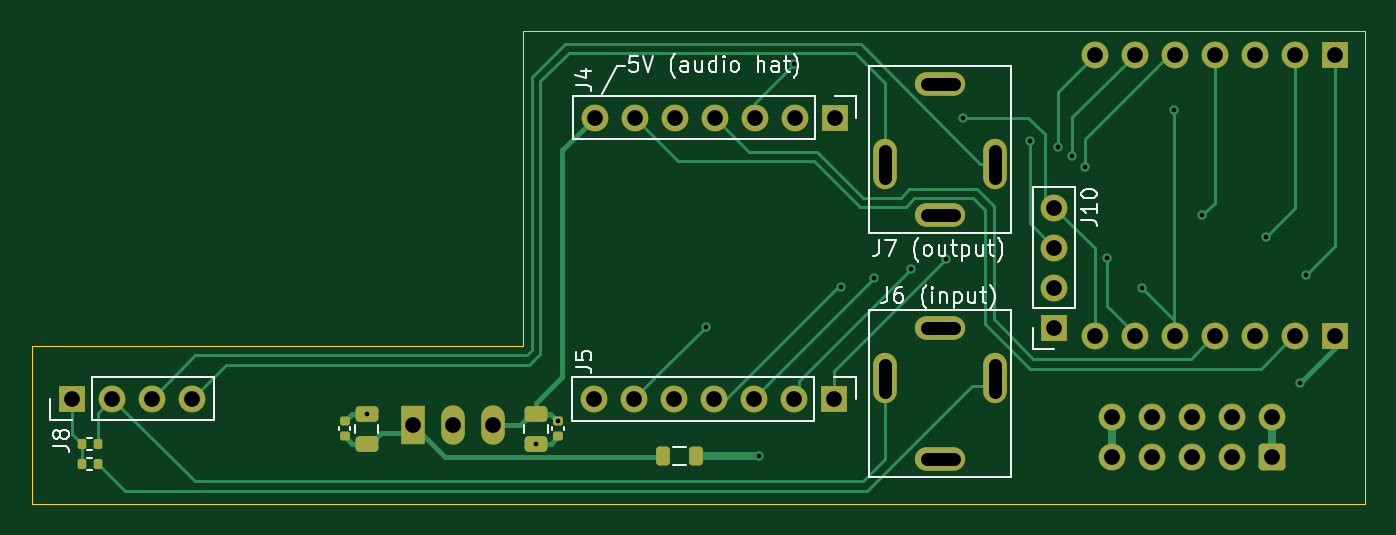
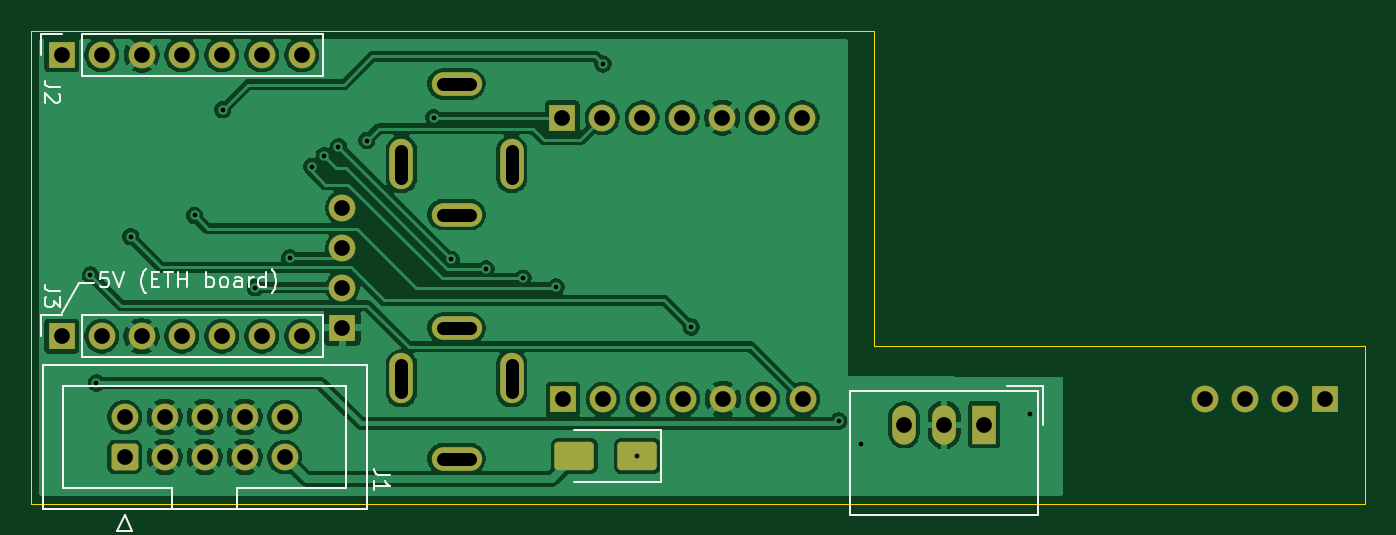
Circuit board: 11 layer files. Board 84.7 x 30.0 mm.
- bottom_copper: eurorack-B_Cu.gbr (112726 bytes)
- bottom_mask: eurorack-B_Mask.gbr (3328 bytes)
- paste: eurorack-B_Paste.gbr (1223 bytes)
- bottom_silk: eurorack-B_Silkscreen.gbr (12845 bytes)
- outline: eurorack-Edge_Cuts.gbr (720 bytes)
- top_copper: eurorack-F_Cu.gbr (15906 bytes)
- top_mask: eurorack-F_Mask.gbr (4451 bytes)
- paste: eurorack-F_Paste.gbr (2346 bytes)
- top_silk: eurorack-F_Silkscreen.gbr (101878 bytes)
- drill: eurorack-NPTH.drl (264 bytes)
- drill: eurorack-PTH.drl (1747 bytes)

=== bottom_copper: eurorack-B_Cu.gbr (112726 bytes, source omitted) ===
=== bottom_mask: eurorack-B_Mask.gbr (3328 bytes, source withheld) ===
=== paste: eurorack-B_Paste.gbr (1223 bytes, source withheld) ===
=== bottom_silk: eurorack-B_Silkscreen.gbr (12845 bytes, source omitted) ===
=== outline: eurorack-Edge_Cuts.gbr ===
G04 #@! TF.GenerationSoftware,KiCad,Pcbnew,10.0.4*
G04 #@! TF.CreationDate,2026-07-31T17:33:25-07:00*
G04 #@! TF.ProjectId,eurorack,6575726f-7261-4636-9b2e-6b696361645f,rev?*
G04 #@! TF.SameCoordinates,Original*
G04 #@! TF.FileFunction,Profile,NP*
%FSLAX46Y46*%
G04 Gerber Fmt 4.6, Leading zero omitted, Abs format (unit mm)*
G04 Created by KiCad (PCBNEW 10.0.4) date 2026-07-31 17:33:25*
%MOMM*%
%LPD*%
G01*
G04 APERTURE LIST*
G04 #@! TA.AperFunction,Profile*
%ADD10C,0.050000*%
G04 #@! TD*
G04 APERTURE END LIST*
D10*
X150000000Y-71000000D02*
X90000000Y-71000000D01*
X65301714Y-71000000D01*
X65301714Y-61000000D01*
X96500000Y-61000000D01*
X96500000Y-41000000D01*
X150000000Y-41000000D01*
X150000000Y-71000000D01*
M02*

=== top_copper: eurorack-F_Cu.gbr (15906 bytes, source omitted) ===
=== top_mask: eurorack-F_Mask.gbr ===
G04 #@! TF.GenerationSoftware,KiCad,Pcbnew,10.0.4*
G04 #@! TF.CreationDate,2026-08-01T02:09:36-07:00*
G04 #@! TF.ProjectId,eurorack,6575726f-7261-4636-9b2e-6b696361645f,rev?*
G04 #@! TF.SameCoordinates,Original*
G04 #@! TF.FileFunction,Soldermask,Top*
G04 #@! TF.FilePolarity,Negative*
%FSLAX46Y46*%
G04 Gerber Fmt 4.6, Leading zero omitted, Abs format (unit mm)*
G04 Created by KiCad (PCBNEW 10.0.4) date 2026-08-01 02:09:36*
%MOMM*%
%LPD*%
G01*
G04 APERTURE LIST*
G04 Aperture macros list*
%AMRoundRect*
0 Rectangle with rounded corners*
0 $1 Rounding radius*
0 $2 $3 $4 $5 $6 $7 $8 $9 X,Y pos of 4 corners*
0 Add a 4 corners polygon primitive as box body*
4,1,4,$2,$3,$4,$5,$6,$7,$8,$9,$2,$3,0*
0 Add four circle primitives for the rounded corners*
1,1,$1+$1,$2,$3*
1,1,$1+$1,$4,$5*
1,1,$1+$1,$6,$7*
1,1,$1+$1,$8,$9*
0 Add four rect primitives between the rounded corners*
20,1,$1+$1,$2,$3,$4,$5,0*
20,1,$1+$1,$4,$5,$6,$7,0*
20,1,$1+$1,$6,$7,$8,$9,0*
20,1,$1+$1,$8,$9,$2,$3,0*%
G04 Aperture macros list end*
%ADD10R,1.700000X1.700000*%
%ADD11C,1.700000*%
%ADD12O,3.200000X1.500000*%
%ADD13O,1.500000X3.200000*%
%ADD14RoundRect,0.140000X0.170000X-0.140000X0.170000X0.140000X-0.170000X0.140000X-0.170000X-0.140000X0*%
%ADD15RoundRect,0.250000X-0.475000X0.250000X-0.475000X-0.250000X0.475000X-0.250000X0.475000X0.250000X0*%
%ADD16RoundRect,0.140000X-0.170000X0.140000X-0.170000X-0.140000X0.170000X-0.140000X0.170000X0.140000X0*%
%ADD17RoundRect,0.135000X-0.135000X-0.185000X0.135000X-0.185000X0.135000X0.185000X-0.135000X0.185000X0*%
%ADD18RoundRect,0.250000X0.475000X-0.250000X0.475000X0.250000X-0.475000X0.250000X-0.475000X-0.250000X0*%
%ADD19RoundRect,0.218750X0.218750X0.381250X-0.218750X0.381250X-0.218750X-0.381250X0.218750X-0.381250X0*%
%ADD20RoundRect,0.135000X0.135000X0.185000X-0.135000X0.185000X-0.135000X-0.185000X0.135000X-0.185000X0*%
%ADD21R,1.500000X2.500000*%
%ADD22O,1.500000X2.500000*%
%ADD23RoundRect,0.250000X0.600000X-0.600000X0.600000X0.600000X-0.600000X0.600000X-0.600000X-0.600000X0*%
G04 APERTURE END LIST*
D10*
G04 #@! TO.C,J8*
X67880000Y-64337322D03*
D11*
X70420000Y-64337322D03*
X72960000Y-64337322D03*
X75500000Y-64337322D03*
G04 #@! TD*
D12*
G04 #@! TO.C,J7 (output)*
X123000000Y-44350000D03*
D13*
X126500000Y-49450000D03*
X119500000Y-49450000D03*
D12*
X123000000Y-52650000D03*
G04 #@! TD*
D14*
G04 #@! TO.C,C2*
X85180000Y-66730000D03*
X85180000Y-65770000D03*
G04 #@! TD*
D15*
G04 #@! TO.C,C3*
X97330000Y-65300000D03*
X97330000Y-67200000D03*
G04 #@! TD*
D16*
G04 #@! TO.C,C4*
X98730000Y-65770000D03*
X98730000Y-66730000D03*
G04 #@! TD*
D10*
G04 #@! TO.C,J10*
X130250000Y-59830000D03*
D11*
X130250000Y-57290000D03*
X130250000Y-54750000D03*
X130250000Y-52210000D03*
G04 #@! TD*
D17*
G04 #@! TO.C,R3*
X68490000Y-67250000D03*
X69510000Y-67250000D03*
G04 #@! TD*
D10*
G04 #@! TO.C,J4*
X116290000Y-46500000D03*
D11*
X113750000Y-46500000D03*
X111210000Y-46500000D03*
X108670000Y-46500000D03*
X106130000Y-46500000D03*
X103590000Y-46500000D03*
X101050000Y-46500000D03*
G04 #@! TD*
D18*
G04 #@! TO.C,C1*
X86580000Y-67200000D03*
X86580000Y-65300000D03*
G04 #@! TD*
D19*
G04 #@! TO.C,FB1*
X107500000Y-68000000D03*
X105375000Y-68000000D03*
G04 #@! TD*
D12*
G04 #@! TO.C,J6 (input)*
X123000000Y-68150000D03*
D13*
X119500000Y-63050000D03*
X126500000Y-63050000D03*
D12*
X123000000Y-59850000D03*
G04 #@! TD*
D20*
G04 #@! TO.C,R2*
X69510000Y-68500000D03*
X68490000Y-68500000D03*
G04 #@! TD*
D10*
G04 #@! TO.C,J5*
X116250000Y-64353810D03*
D11*
X113710000Y-64353810D03*
X111170000Y-64353810D03*
X108630000Y-64353810D03*
X106090000Y-64353810D03*
X103550000Y-64353810D03*
X101010000Y-64353810D03*
G04 #@! TD*
D21*
G04 #@! TO.C,U1*
X89500000Y-66000000D03*
D22*
X92040000Y-66000000D03*
X94580000Y-66000000D03*
G04 #@! TD*
D10*
G04 #@! TO.C,J3*
X148081454Y-60375457D03*
D11*
X145541454Y-60375457D03*
X143001454Y-60375457D03*
X140461454Y-60375457D03*
X137921454Y-60375457D03*
X135381454Y-60375457D03*
X132841454Y-60375457D03*
G04 #@! TD*
D23*
G04 #@! TO.C,J1*
X144080000Y-68040000D03*
D11*
X144080000Y-65500000D03*
X141540000Y-68040000D03*
X141540000Y-65500000D03*
X139000000Y-68040000D03*
X139000000Y-65500000D03*
X136460000Y-68040000D03*
X136460000Y-65500000D03*
X133920000Y-68040000D03*
X133920000Y-65500000D03*
G04 #@! TD*
D10*
G04 #@! TO.C,J2*
X148078728Y-42500000D03*
D11*
X145538728Y-42500000D03*
X142998728Y-42500000D03*
X140458728Y-42500000D03*
X137918728Y-42500000D03*
X135378728Y-42500000D03*
X132838728Y-42500000D03*
G04 #@! TD*
M02*

=== paste: eurorack-F_Paste.gbr (2346 bytes, source withheld) ===
=== top_silk: eurorack-F_Silkscreen.gbr (101878 bytes, source omitted) ===
=== drill: eurorack-NPTH.drl ===
M48
; DRILL file KiCad 10.0.4 date 2026-07-31T17:33:26
; FORMAT={-:-/ absolute / metric / decimal}
; #@! TF.CreationDate,2026-07-31T17:33:26-07:00
; #@! TF.GenerationSoftware,Kicad,Pcbnew,10.0.4
; #@! TF.FileFunction,NonPlated,1,2,NPTH
FMAT,2
METRIC
%
G90
G05
M30

=== drill: eurorack-PTH.drl ===
M48
; DRILL file KiCad 10.0.4 date 2026-08-01T02:09:36
; FORMAT={-:-/ absolute / metric / decimal}
; #@! TF.CreationDate,2026-08-01T02:09:36-07:00
; #@! TF.GenerationSoftware,Kicad,Pcbnew,10.0.4
; #@! TF.FileFunction,Plated,1,2,PTH
FMAT,2
METRIC
; #@! TA.AperFunction,Plated,PTH,ViaDrill
T1C0.300
; #@! TA.AperFunction,Plated,PTH,ComponentDrill
T2C0.800
; #@! TA.AperFunction,Plated,PTH,ComponentDrill
T3C1.000
%
G90
G05
T1
X86.6Y-65.3
X97.33Y-67.2
X98.73Y-65.77
X108.1Y-59.8
X111.522Y-68.0
X113.7Y-43.1
X116.69Y-57.26
X118.79Y-56.7
X121.14Y-56.1
X123.351Y-55.5
X124.46Y-46.5
X128.7Y-47.95
X130.5Y-48.35
X131.4Y-48.91
X132.2Y-49.6
X133.6Y-55.4
X135.79Y-57.29
X137.85Y-46.0
X139.64Y-52.71
X143.7Y-54.05
X145.87Y-63.35
X146.25Y-56.5
T3
X67.88Y-64.337
X70.42Y-64.337
X72.96Y-64.337
X75.5Y-64.337
X89.5Y-66.0
X92.04Y-66.0
X94.58Y-66.0
X101.01Y-64.354
X101.05Y-46.5
X103.55Y-64.354
X103.59Y-46.5
X106.09Y-64.354
X106.13Y-46.5
X108.63Y-64.354
X108.67Y-46.5
X111.17Y-64.354
X111.21Y-46.5
X113.71Y-64.354
X113.75Y-46.5
X116.25Y-64.354
X116.29Y-46.5
X130.25Y-52.21
X130.25Y-54.75
X130.25Y-57.29
X130.25Y-59.83
X132.839Y-42.5
X132.841Y-60.375
X133.92Y-65.5
X133.92Y-68.04
X135.379Y-42.5
X135.381Y-60.375
X136.46Y-65.5
X136.46Y-68.04
X137.919Y-42.5
X137.921Y-60.375
X139.0Y-65.5
X139.0Y-68.04
X140.459Y-42.5
X140.461Y-60.375
X141.54Y-65.5
X141.54Y-68.04
X142.999Y-42.5
X143.001Y-60.375
X144.08Y-65.5
X144.08Y-68.04
X145.539Y-42.5
X145.541Y-60.375
X148.079Y-42.5
X148.081Y-60.375
T2
X119.5Y-50.3G85X119.5Y-48.6
G05
X119.5Y-62.2G85X119.5Y-63.9
G05
X123.85Y-44.35G85X122.15Y-44.35
G05
X123.85Y-52.65G85X122.15Y-52.65
G05
X122.15Y-59.85G85X123.85Y-59.85
G05
X122.15Y-68.15G85X123.85Y-68.15
G05
X126.5Y-50.3G85X126.5Y-48.6
G05
X126.5Y-62.2G85X126.5Y-63.9
G05
M30
